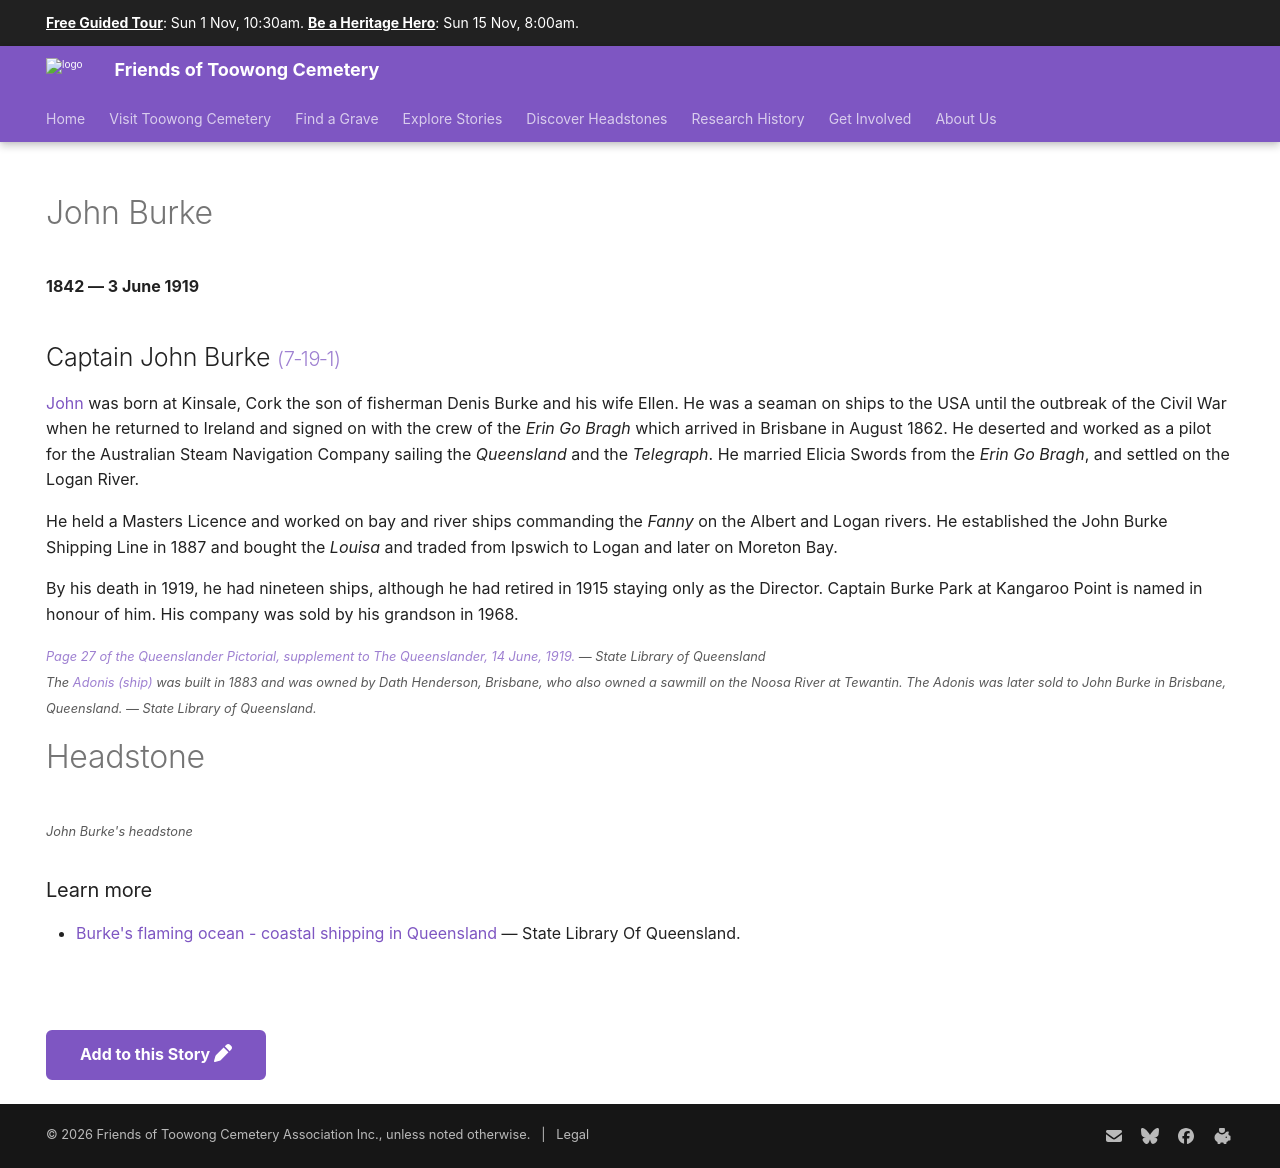

repository: 1871fotc/1871fotc.github.io · page: research/john-burke/index.html · generator: mkdocs

---
title: John Burke
description: Established the John Burke Shipping Line in 1887
hide:
  - toc
  - navigation 
---

# John Burke

**1842 — 3 June 1919**

--8<-- "snippets/john-burke.md"

# Headstone

![John Burke's headstone](../assets/john-burke-headstone.jpg){ width="33%" } 

*<small>John Burke's headstone</small>* 

### Learn more 

- [Burke's flaming ocean - coastal shipping in Queensland](https://www.slq.qld.gov.au/blog/burkes-flaming-ocean-coastal-shipping-queensland) — State Library Of Queensland.
  
<!--

### Inscription

> Sacred to the memory of <br>
> Captain John Burke ??? <br>
> ??? John Burke Limited <br>
> Born Cork Ireland 1888 <br>
> Died 3^rd^ June 1919 <br>
> ??? 

-->
--8<-- "snippets/add-to-this-story.md"
